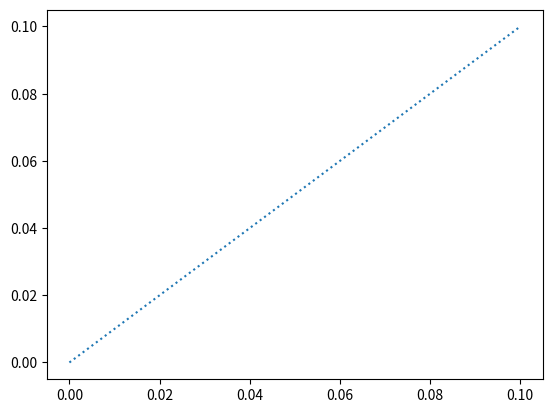

This figure's Python source:
import matplotlib.pyplot as plt
import numpy as np
import math

fig = plt.figure()

x = np.linspace(0,0.1,100)
y = x

plt.plot(x,y,ls=":")

plt.show()

print("Hello world!")
